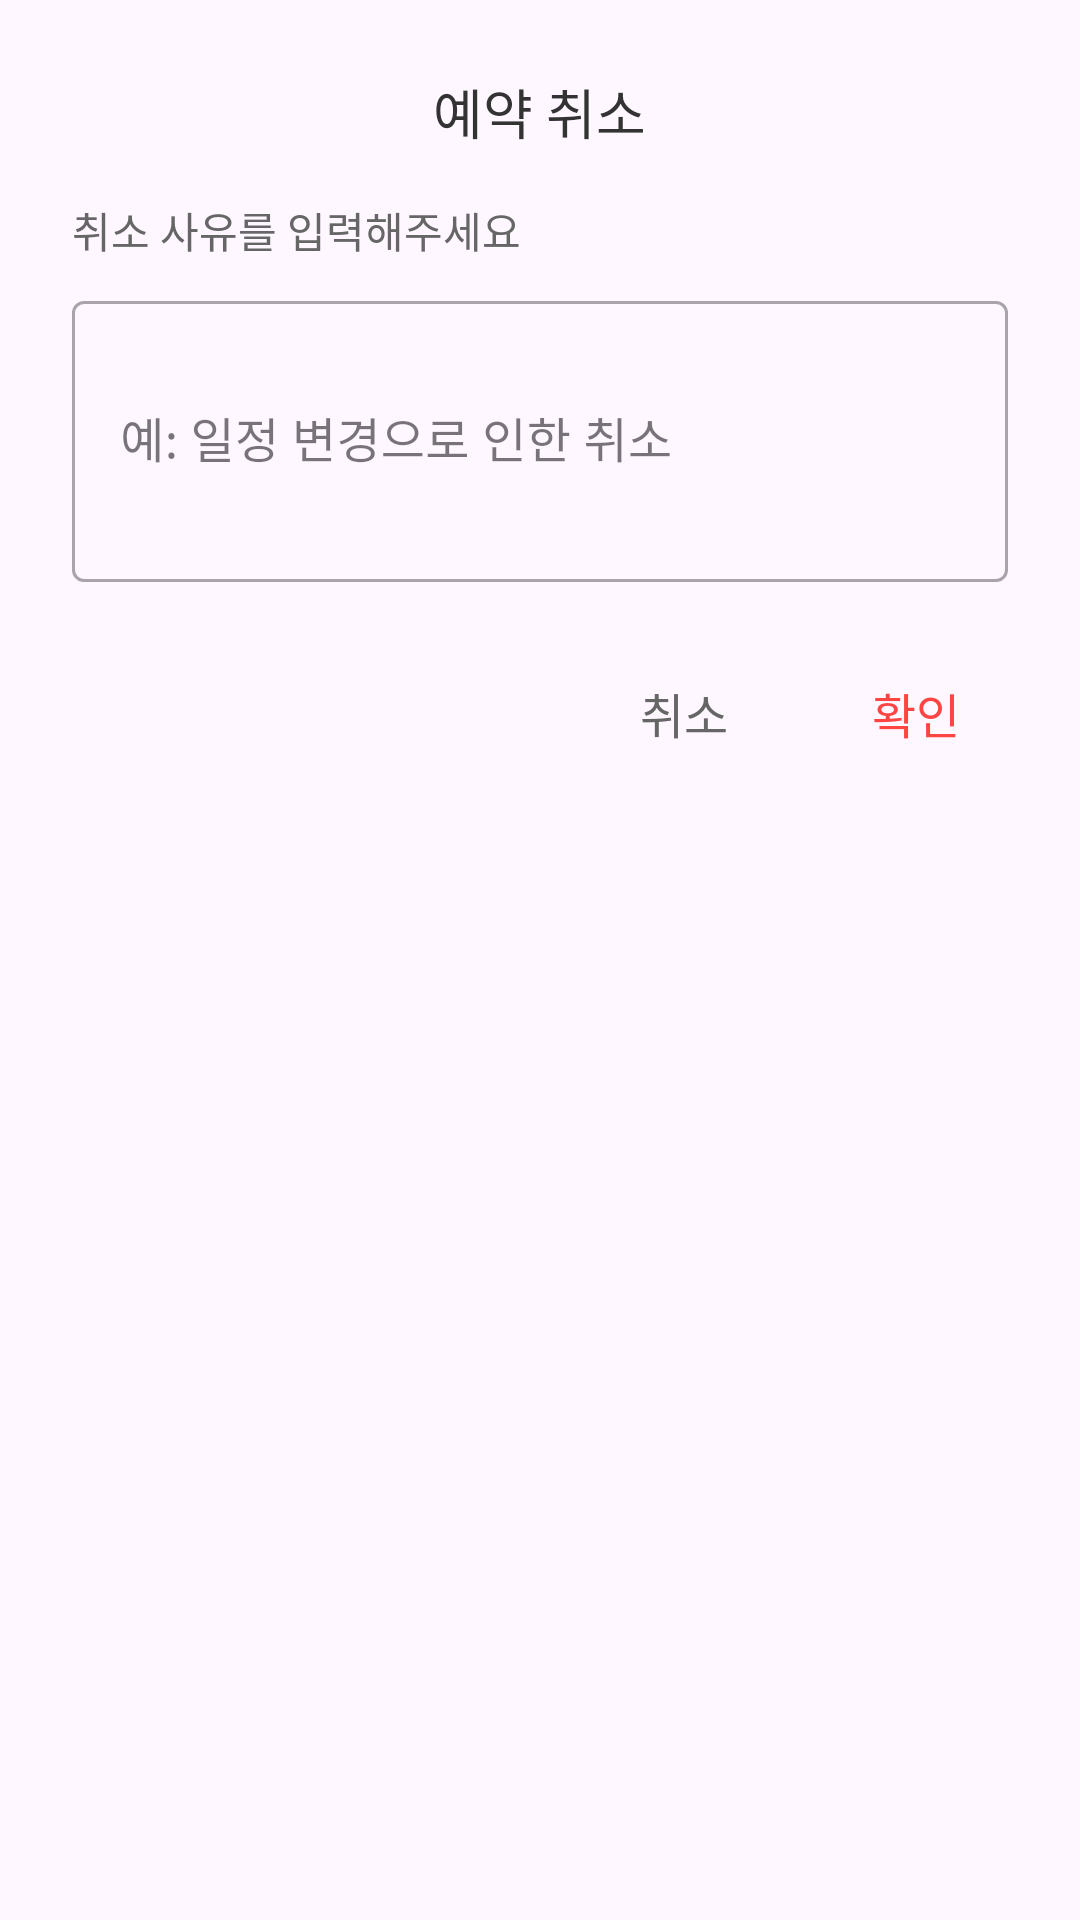

Write the Android layout XML for this screen, with the resource values it uses.
<!-- AndroidManifest.xml: application theme Theme.HANAMOA -->
<!-- res/layout/dialog_cancel_reservation.xml -->
<?xml version="1.0" encoding="utf-8"?>
<LinearLayout xmlns:android="http://schemas.android.com/apk/res/android"
    android:layout_width="match_parent"
    android:layout_height="wrap_content"
    android:orientation="vertical"
    android:background="@drawable/bg_dialog"
    android:padding="24dp">

    
    <TextView
        android:layout_width="wrap_content"
        android:layout_height="wrap_content"
        android:text="예약 취소"
        android:textSize="18sp"
        android:textColor="#333333"
        android:fontFamily="@font/hana2_bold"
        android:layout_gravity="center"
        android:layout_marginBottom="16dp" />

    
    <TextView
        android:layout_width="wrap_content"
        android:layout_height="wrap_content"
        android:text="취소 사유를 입력해주세요"
        android:textSize="14sp"
        android:textColor="#666666"
        android:fontFamily="@font/hana2_medium"
        android:layout_marginBottom="8dp" />

    <com.google.android.material.textfield.TextInputLayout
        android:layout_width="match_parent"
        android:layout_height="wrap_content"
        android:layout_marginBottom="20dp"
        style="@style/Widget.MaterialComponents.TextInputLayout.OutlinedBox">

        <com.google.android.material.textfield.TextInputEditText
            android:id="@+id/et_cancel_reason"
            android:layout_width="match_parent"
            android:layout_height="wrap_content"
            android:inputType="textMultiLine"
            android:lines="3"
            android:maxLines="3"
            android:hint="예: 일정 변경으로 인한 취소" />

    </com.google.android.material.textfield.TextInputLayout>

    
    <LinearLayout
        android:layout_width="match_parent"
        android:layout_height="wrap_content"
        android:orientation="horizontal"
        android:gravity="end">

        
        <TextView
            android:id="@+id/btn_dialog_cancel"
            android:layout_width="wrap_content"
            android:layout_height="wrap_content"
            android:text="취소"
            android:textSize="16sp"
            android:textColor="#666666"
            android:fontFamily="@font/hana2_medium"
            android:paddingHorizontal="16dp"
            android:paddingVertical="12dp"
            android:background="?attr/selectableItemBackground"
            android:clickable="true"
            android:focusable="true"
            android:layout_marginEnd="16dp" />

        
        <TextView
            android:id="@+id/btn_dialog_confirm"
            android:layout_width="wrap_content"
            android:layout_height="wrap_content"
            android:text="확인"
            android:textSize="16sp"
            android:textColor="#FF4444"
            android:fontFamily="@font/hana2_bold"
            android:paddingHorizontal="16dp"
            android:paddingVertical="12dp"
            android:background="?attr/selectableItemBackground"
            android:clickable="true"
            android:focusable="true" />

    </LinearLayout>

</LinearLayout>
<!-- resources referenced by this layout -->
<resources>
  <style name="Theme.HANAMOA" parent="Base.Theme.HANAMOA" />
  <style name="Base.Theme.HANAMOA" parent="Theme.Material3.DayNight.NoActionBar">
          
          <item name="colorPrimary">#00B2A6</item>
          <item name="colorPrimaryVariant">#026B5A</item>
          <item name="colorOnPrimary">#FFFFFF</item>
          <item name="colorSecondary">#03856E</item>
          <item name="colorOnSecondary">#FFFFFF</item>
      </style>
</resources>
